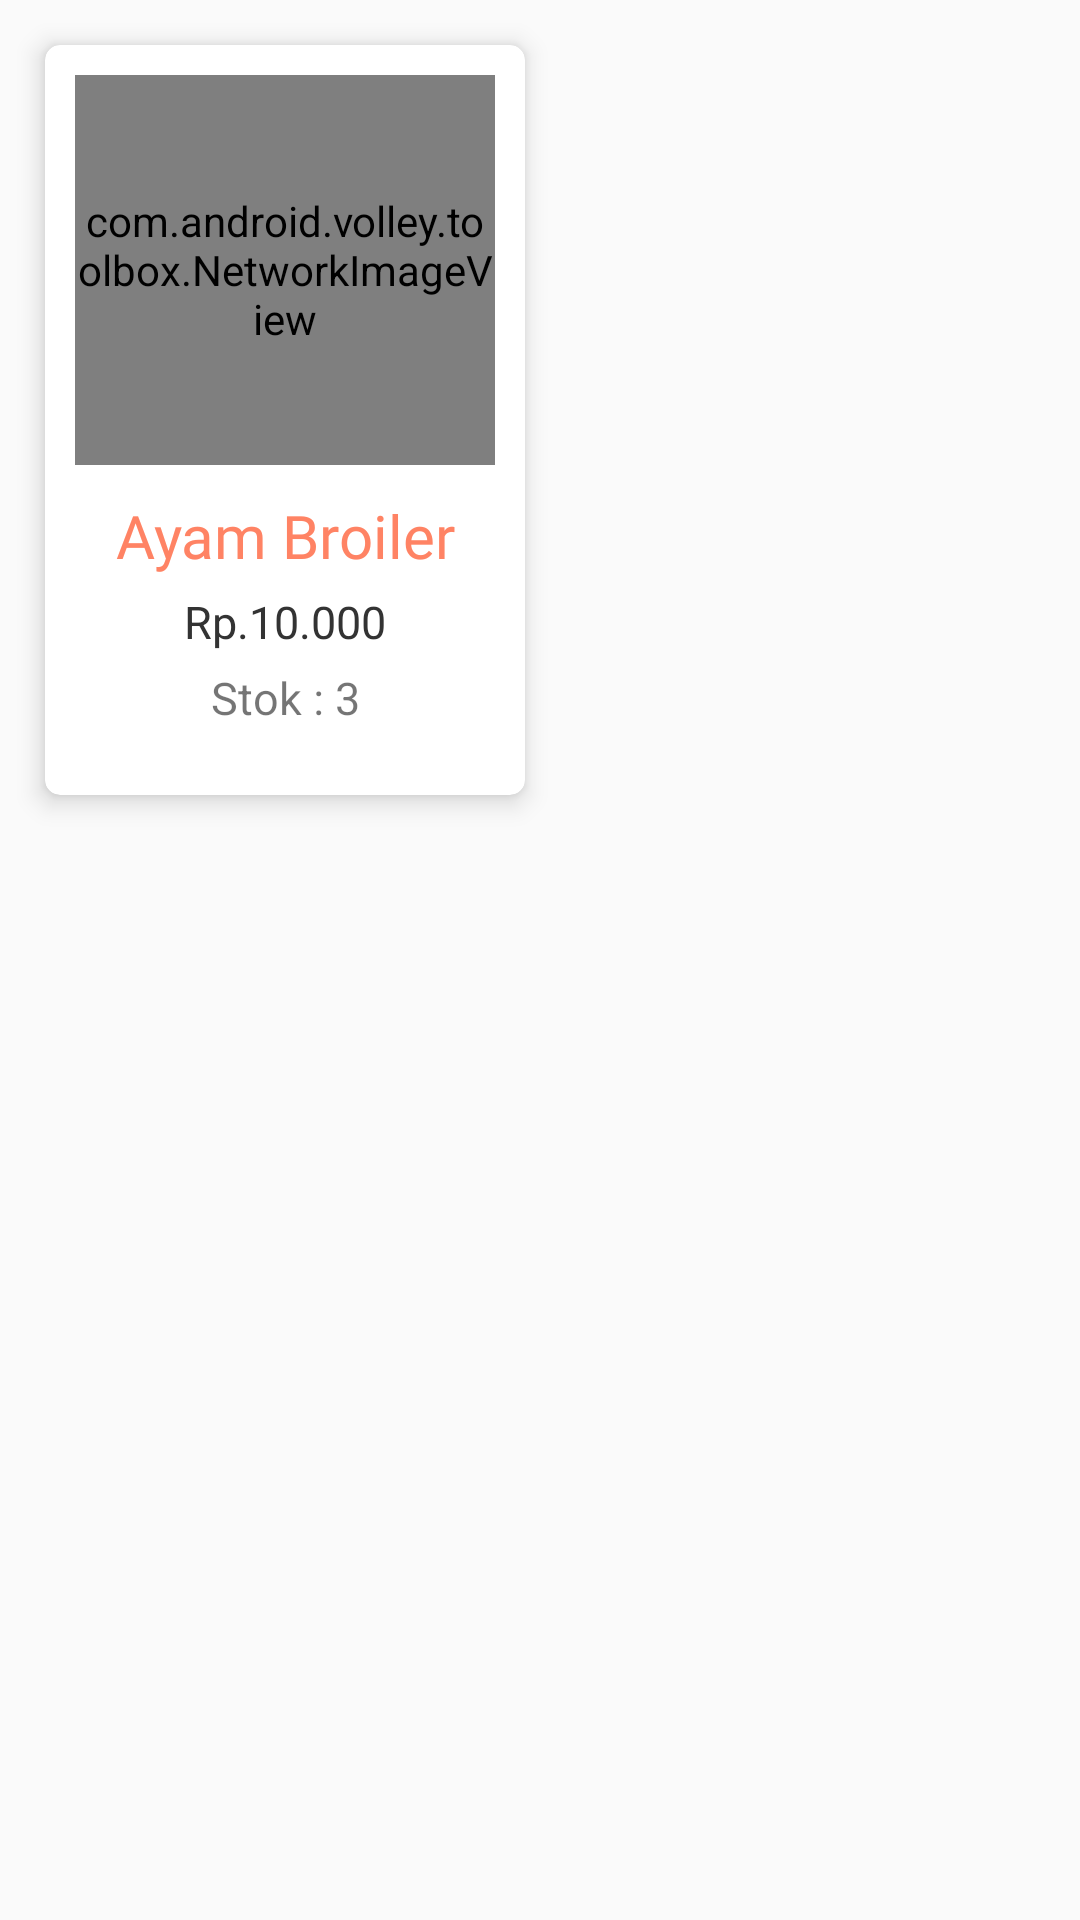

Android layout source for this screen:
<!-- AndroidManifest.xml: application theme AppTheme -->
<!-- res/layout/grid_home_pembeli.xml -->
<?xml version="1.0" encoding="utf-8"?>
<RelativeLayout xmlns:android="http://schemas.android.com/apk/res/android"
    xmlns:app="http://schemas.android.com/apk/res-auto"
    android:layout_width="180dp"
    android:layout_height="270dp"
    android:padding="5dp">

    <android.support.v7.widget.CardView
        android:layout_width="160dp"
        android:layout_height="250dp"
        android:layout_margin="10dp"
        android:orientation="horizontal"
        app:cardCornerRadius="5dp"
        app:cardElevation="5dp">

        <LinearLayout
            android:layout_width="match_parent"
            android:layout_height="match_parent"
            android:orientation="vertical"
            android:padding="5dp">

            <com.android.volley.toolbox.NetworkImageView
                android:id="@+id/imgProduct"
                android:layout_width="140dp"
                android:layout_height="130dp"
                android:layout_margin="5dp" />

            <TextView
                android:layout_width="match_parent"
                android:layout_height="wrap_content"
                android:layout_marginTop="5dp"
                android:fontFamily="@font/font_nunitobold"
                android:text="Ayam Broiler"
                android:textAlignment="center"
                android:textColor="#ff8364"
                android:textSize="20dp" />

            <TextView
                android:id="@+id/txtHarga"
                android:layout_marginTop="5dp"
                android:layout_width="match_parent"
                android:layout_height="wrap_content"
                android:text="Rp.10.000"
                android:textAlignment="center"
                android:textSize="15dp"
                android:textColor="#333"/>
            <TextView
                android:id="@+id/txtStok"
                android:layout_marginTop="5dp"
                android:layout_width="match_parent"
                android:layout_height="wrap_content"
                android:text="Stok : 3"
                android:textAlignment="center"
                android:textSize="15dp"/>
        </LinearLayout>
    </android.support.v7.widget.CardView>


</RelativeLayout>
<!-- resources referenced by this layout -->
<resources>
  <style name="AppTheme" parent="Theme.AppCompat.Light.NoActionBar">
          
          <item name="colorPrimary">@color/colorPrimary</item>
          <item name="colorPrimaryDark">@color/colorPrimaryDark</item>
          <item name="colorAccent">@color/colorAccent</item>
      </style>
  <color name="colorPrimary">#ff8364</color>
  <color name="colorPrimaryDark">#ff8364</color>
  <color name="colorAccent">#ff8364</color>
</resources>
